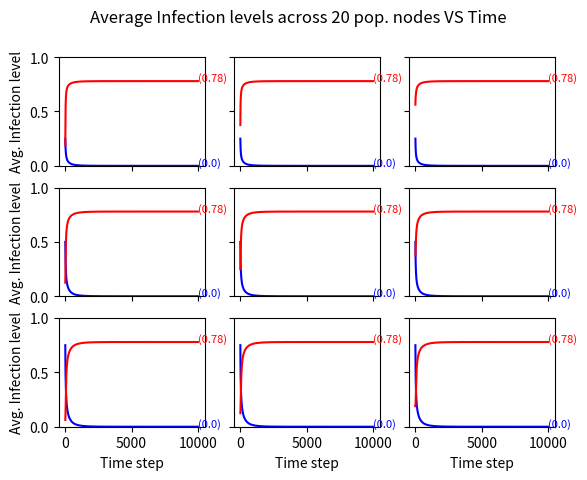

Recreate this plot in Python.
import numpy as np
import matplotlib.pyplot as plt
import pandas as pd
import os
import copy
import sys
import random
# SOME NOTES:
# beta is infection rate - wrt each pair of nodes
# delta is healing rate - wrt each node

# TODO
# - Look at the generation functions. How to effectively converge towards healing and infections rates which satisfy the conditions? 

# Questions:
# - What to do with diagonal entries in A?
# - manually restrict x up to 1 at every iteration?

# seed = random.randrange(1, 2**31)
seed = 1669509115
rng = np.random.seed(seed)
print("Seed was:", seed)
# seed
# np.random.seed(62)

# this seed is used for rand thm2 and rand thm3.
# for rand thm2, let delta_bound be between 7 and 10.
# for rand thm3, let delta_bound be between 4 and 7, and let beta_1_bound be between 0 and beta_bound / 20
# np.random.seed(444441212)

# this seed generates a case where sr1 slightly above 1 and sr2 is slightly below 1.
# np.random.seed(44444112)

# Parameters
N = 20  # Number of nodes
h = 0.1  # Discretization step size
W = 2 # upperbound on network edge weights
ZERO_BOUND = 1e-8 # the bound for which we consider the value zero
iterations = 10000

def run_simulation(x1, x2 , B, delta):
    '''
    both B and delta are lists of two np.ndarrays, each representing the corresponding beta and delta values
    '''

    # Initial infection levels - completely random
    # assumption 1 - between 0 and 1
    x1_history = [x1.copy()]
    x2_history = [x2.copy()]

    # Store infection levels for plotting
    x1_avg = np.average(x1)
    x1_avg_history = [x1_avg]
    x2_avg = np.average(x2)
    x2_avg_history = [x2_avg]
    x = [x1, x2]
    # Simulation loop
    for _ in range(iterations):
        sum_of_x = copy.deepcopy(np.diag(x[0]) + np.diag(x[1]))
        x[0] = x[0] + h * ((np.eye(N) - (sum_of_x)) @ B[0] - np.diag(delta[0])) @ x[0]
        x[1] = x[1] + h * ((np.eye(N) - (sum_of_x)) @ B[1] - np.diag(delta[1])) @ x[1]
        x = np.clip(x, 0, 1)  # Ensure infection levels are between 0 and 1

        x1_history.append(x[0].copy())
        x2_history.append(x[1].copy())

        x1_avg = np.average(x[0])
        x1_avg_history.append(x1_avg)
        x2_avg = np.average(x[1])
        x2_avg_history.append(x2_avg)

    print('x1 equilibrium is '+str(x1_history[-1]))
    print('x2 equilibrium is '+str(x2_history[-1]))

    # determine thm tested
    spectral_radius_1 = np.max(np.abs(np.linalg.eigvals(np.eye(N) + h * (B[0] - np.diag(delta[0])))))
    spectral_radius_2 = np.max(np.abs(np.linalg.eigvals(np.eye(N) + h * (B[1] - np.diag(delta[1])))))

    print('spectral radius 1 is '+str(spectral_radius_1))
    print('spectral radius 2 is '+str(spectral_radius_2))
    
    if spectral_radius_1 < 1 and spectral_radius_2 < 1:
        label = 2
    elif spectral_radius_1 > 1 and spectral_radius_2 > 1:
        det_radius_1 = np.max(np.abs(np.linalg.eigvals(np.eye(N) - h * np.diag(delta[1]) + (np.eye(N) - np.diag(x1_history[-1])) @ B[1])))
        det_radius_2 = np.max(np.abs(np.linalg.eigvals(np.eye(N) - h * np.diag(delta[0]) + (np.eye(N) - np.diag(x2_history[-1])) @ B[0])))
        print('det radius 1 is '+str(det_radius_1))
        print('det radius 2 is '+str(det_radius_2))
        if det_radius_1 < 1 and det_radius_2 < 1:
            label = 5 
            # 1) both (x_1, 0) and (0, x_2) are stable
            # 2) also exists (x_1hat, x_2hat) which is unstable
        elif det_radius_1 > 1 and det_radius_2 > 1:
            label = 4.1
            # 1) both (x_1, 0) and (0, x_2) are unstable
        elif det_radius_1 <= 1 and det_radius_2 > 1:
            label = 4.2
            # 1) (x_1, 0) stable 
            # 2) (0, x_2) unstable
        elif det_radius_1 > 1 and det_radius_2 <= 1:
            label = 4.3
            # 1) (x_1, 0) unstable 
            # 2) (0, x_2) stable
    elif spectral_radius_1 > 1 and spectral_radius_2 <= 1:
        label = 3.1 # Theorem 3, with (x_1, 0) stable

    elif spectral_radius_2 > 1 and spectral_radius_1 <= 1:
        label = 3.2 # Theorem 3, with (0, x_2) stable
 
    print(label)

    return label, spectral_radius_1, spectral_radius_2, x1_avg_history, x2_avg_history, det_radius_1, det_radius_2

# def plot_simulation(x1_history, x2_history):
#     # Plot the results
#     # plt.figure(figsize=(12, 6))
#     fig, (ax1, ax2) = plt.subplots(2, 1)
#     for i in range(N):
#         ax1.plot(x1_history[i], label=f'x1_Node {i+1}')
#         ax2.plot(x2_history[i], label=f'x2_Node {i+1}')
#     print(len(x1_history))
#     ax1.set_xlabel('Time step')
#     ax1.set_ylabel('Infection level')
#     # ax1.title('Infection levels of virus 1 over time')
#     # ax1.legend(bbox_to_anchor=(1.05, 1))

#     ax2.set_xlabel('Time step')
#     ax2.set_ylabel('Infection level')
#     # ax2.title('Infection levels of virus 2 over time')
#     # ax2.legend(bbox_to_anchor=(1.05, 1))

#     plt.show()

def plot_simulation(x1_histories, x2_histories):
    # Plot the results  
    fig, axs = plt.subplots(nrows=3, ncols=3)
    # for i in range(N):
    #     plt.plot(x_history[:, i], label=f'Node {i+1}')
    for row in axs:
        for col in row:
            x1_history = x1_histories.pop(0)
            x2_history = x2_histories.pop(0)
            col.plot(x1_history, 'b')
            col.plot(x2_history, 'r')
            if abs(x1_history[-1] - x2_history[-1]) > 0.1:
                col.text(iterations, x1_history[-1], f"({round(x1_history[-1], 2)})", fontsize=8, color = 'b')
                col.text(iterations, x2_history[-1], f"({round(x2_history[-1], 2)})", fontsize=8, color = 'r')
            elif x1_history[-1] > x2_history[-1]:
                col.text(iterations, x1_history[-1] + 0.05, f"({round(x1_history[-1], 2)})", fontsize=8, color = 'b')
                col.text(iterations, x2_history[-1] - 0.05, f"({round(x2_history[-1], 2)})", fontsize=8, color = 'r')
            elif x1_history[-1] <= x2_history[-1]:
                col.text(iterations, x1_history[-1] - 0.05, f"({round(x1_history[-1], 2)})", fontsize=8, color = 'b')
                col.text(iterations, x2_history[-1] + 0.05, f"({round(x2_history[-1], 2)})", fontsize=8, color = 'r')
            ax = plt.gca()
            ax.set_ylim([0, 1])
            plt.xlabel('Time step')
            plt.ylabel('Average Infection level across 20 Pop. nodes')
            
    # for x_history in x_histories:
    #     ax = fig.add_subplot(111)
    #     ax.plot(x_history)
    #     ax.text(iterations, x_history[-1], f"({round(x_history[-1], 4)})", fontsize=8)
    #     plt.xlabel('Time step')
    #     plt.ylabel('Average Infection level across 20 Pop. nodes')
    #     plt.title('Average Infection levels over time')

    for ax in axs.flat:
        ax.set(xlabel='Time step', ylabel='Avg. Infection level')
        ax.label_outer()
        ax.set_ylim([0, 1])
    
    # for ax in axs.flat:
        
    # plt.legend(bbox_to_anchor=(1.05, 1), loc='upper left')

    fig.suptitle('Average Infection levels across 20 pop. nodes VS Time')
    plt.show()

# ------------------------------------------------------------------------------------------------------------
# Experiment 1: completely random data
def random_exp():

    # this makes sure B^l is non zero and irreducible, satisfying assumptions 4 and 5
    A1, A2 = np.random.uniform(0, W, (N, N)), np.random.uniform(0, W, (N, N))
    # A = np.random.uniform(0, W, (N, N)) # each weight greater than 0. Note that the network must be connected

    delta_1 = []
    delta_2 = []
    beta_1 = []
    beta_2 = []
    for i in range(N):
        # sum_a6 = np.random.uniform(0, 10)
        sum_a6 = 8
        delta_bound = np.random.uniform(0, sum_a6)
        beta_bound = sum_a6 - delta_bound

        delta_1.append(np.random.uniform(0, delta_bound / 5))
        delta_2.append(np.random.uniform(0, delta_bound / 8))

        beta_1_bound = np.random.uniform(0, beta_bound / 6)
        beta_1.append(np.random.uniform(0, beta_1_bound / (np.sum(A1[i]))))
        beta_2.append(np.random.uniform(0, (beta_bound - beta_1_bound) / (np.sum(A2[i]))))

        # beta_1.append(np.random.uniform(0, beta_bound / 40))
        # beta_2.append(np.random.uniform(0, beta_bound / 40))
    
    delta_1 = np.array(delta_1)
    delta_2 = np.array(delta_2)
    beta_1 = np.array(beta_1)
    beta_2 = np.array(beta_2)

    B1 = np.diag(beta_1) @ A1
    B2 = np.diag(beta_2) @ A2

    # just to double check
    print('delta1 is '+str(delta_1))
    print('delta2 is '+str(delta_2))
    print('beta1 is '+ str(beta_1))
    print('beta2 is ' + str(beta_2))
    
    for i in range(N):
        s = delta_1[i]
        for j in range(N):
            s += B1[i, j] + B2[i, j]
        if s > 10:
            print('assumption 6 violated') 

    for i in range(N):
        s = delta_2[i]
        for j in range(N):
            s += B1[i, j] + B2[i, j]
        if s > 10:
            print('assumption 6 violated')

    return [A1, A2], [B1, B2], [beta_1, beta_2], [delta_1, delta_2]


A, B, beta, delta = random_exp()
# # init conditions
# x1x2sum = np.random.uniform(0, 1, N)
# x1 = np.random.uniform(0, x1x2sum, N)
# x2 = x1x2sum - x1

# running the simulation
x1_avg_histories = []
x2_avg_histories = []
x1 = np.random.uniform(0, 1, N)
x2 = np.random.uniform(0, 1, N)
for num1 in [0.25, 0.50, 0.75]:
    num2bound = 1 - num1
    num2list = [num2bound * (i + 1) / 4 for i in range(3)]
    for num2 in num2list:
        x1.fill(num1)
        x2.fill(num2)
        print('x1 is '+str(x1))
        print('x2 is ' + str(x2))
        label, spectral_radius_1, spectral_radius_2, x1_avg_history, x2_avg_history, det_radius_1, det_radius_2 = run_simulation(x1, x2, B, delta)
        x1_avg_histories.append(x1_avg_history)
        x2_avg_histories.append(x2_avg_history)

plot_simulation(x1_avg_histories, x2_avg_histories) 

# if label == 2:
# [redacted]
# [redacted]
# [redacted]
# [redacted]
# [redacted]
# [redacted]
# [redacted]
# elif label == 3.1 or label == 3.2:
# [redacted]
# [redacted]
# [redacted]
# [redacted]
# [redacted]
# [redacted]
#     np.savetxt("c:/Users/<user>/OneDrive/Documents/Rice/Research/Virus Simulation/Double-systems-analysis/rand_thm3/delta_2.csv", delta[1], delimiter=",")
# elif label == 4.3:
# [redacted]
# [redacted]
# [redacted]
# [redacted]
# [redacted]
# [redacted]
# [redacted]
# [redacted]
# elif label == 4.1:
# [redacted]
# [redacted]
# [redacted]
# [redacted]
# [redacted]
# [redacted]
# [redacted]

# # ------------------------------------------------------------------------------------------------------------
# def run_and_save(num_of_exp: int, generation_func, output_file):
#     labels, spectral_radii_1, equilibria_1, spectral_radii_2, equilibria_2, validation, anomalies = list(), list(), list(), list(), list(), list(), list()
#     for _ in range(num_of_exp):
#         B_1, delta_1 = generation_func()
#         B_2, delta_2 = generation_func()
#         B = [B_1, B_2]
#         delta = [delta_1, delta_2]
#         spectral_radius_1, spectral_radius_2, x1_history, x2_history = run_simulation(B, delta)
        
#         equilibrium_1 = x1_history[-1]
#         equilibrium_2 = x2_history[-1]
#         spectral_radii_1.append(spectral_radius_1)
#         spectral_radii_2.append(spectral_radius_2)
#         equilibria_1.append(equilibrium_1)
#         equilibria_2.append(equilibrium_2)

#         if label == 2:
#             flag = True
#             for x in equilibrium_1:
#                 if abs(x) > ZERO_BOUND:
#                     flag = False
#             for x in equilibrium_2:
#                 if abs(x) > ZERO_BOUND:
#                     flag = False
#             validation.append(flag)
#         elif label == 5:
#             validation.append(None)
#         elif label == 4.1:
#             validation.append(None)
#         elif label == 4.2:
#             validation.append(None)
#         elif label == 4.3:
#             validation.append(None)
#         elif label == 4.4:
#             validation.append(None)
#         elif label == 3.1:
#             # x_2 is supposed to die out and x_1 is supposed to survive
#             flag_1 = True
#             for x in equilibrium_1:
#                 flag_1 = flag_1 and (abs(x) > ZERO_BOUND) # flag_1 false if there exists a single zero
#             flag_2 = True
#             for x in equilibrium_2:
#                 if abs(x) > ZERO_BOUND:
#                     flag = False # flag_2 false if there exists a non-zero element
#             validation.append(flag_1 and flag_2)
#         elif label == 3.2:
#             # x_1 is supposed to die out and x_2 is supposed to survive
#             flag_1 = True
#             for x in equilibrium_1:
#                 if abs(x) > ZERO_BOUND:
#                     flag = False # flag_1 false if there exists a non-zero element
#             flag_2 = True
#             for x in equilibrium_2:
#                 flag_2 = flag_2 and (abs(x) > ZERO_BOUND) # flag_2 false if there exists a single zero
#             validation.append(flag_1 and flag_2)

#     df = pd.DataFrame({
#         'label': labels,
#         'spectral_radius_1': spectral_radii_1,
#         'spectral_radius_2': spectral_radii_2,
#         'equilibrium_1': equilibria_1,
#         'equilibrium_2': equilibria_2,
#         'validation': validation
#     })

#     output_dir = os.path.dirname(output_file)
#     if not os.path.exists(output_dir):
#         os.makedirs(output_dir)

#     df.to_csv(output_file, index=False)
#     print(f'Simulation results saved to {output_file}')

#     return anomalies

# num_of_exp = 1000
# [redacted]
# [redacted]
# [redacted]

# ------------------------------------------------------------------------------------------------------------
# Now, we would like to assess rate of convergence
# The idea here is that we find the residual (L2 norm of x and x_next) 
# at every step. We then plot them on an exponential scale,
# and find the best fit line to the residual plot. 
# We can then compare the gradient for the rate of convergence. 
# This is assuming the convergences are exponential, which they seem to be.
